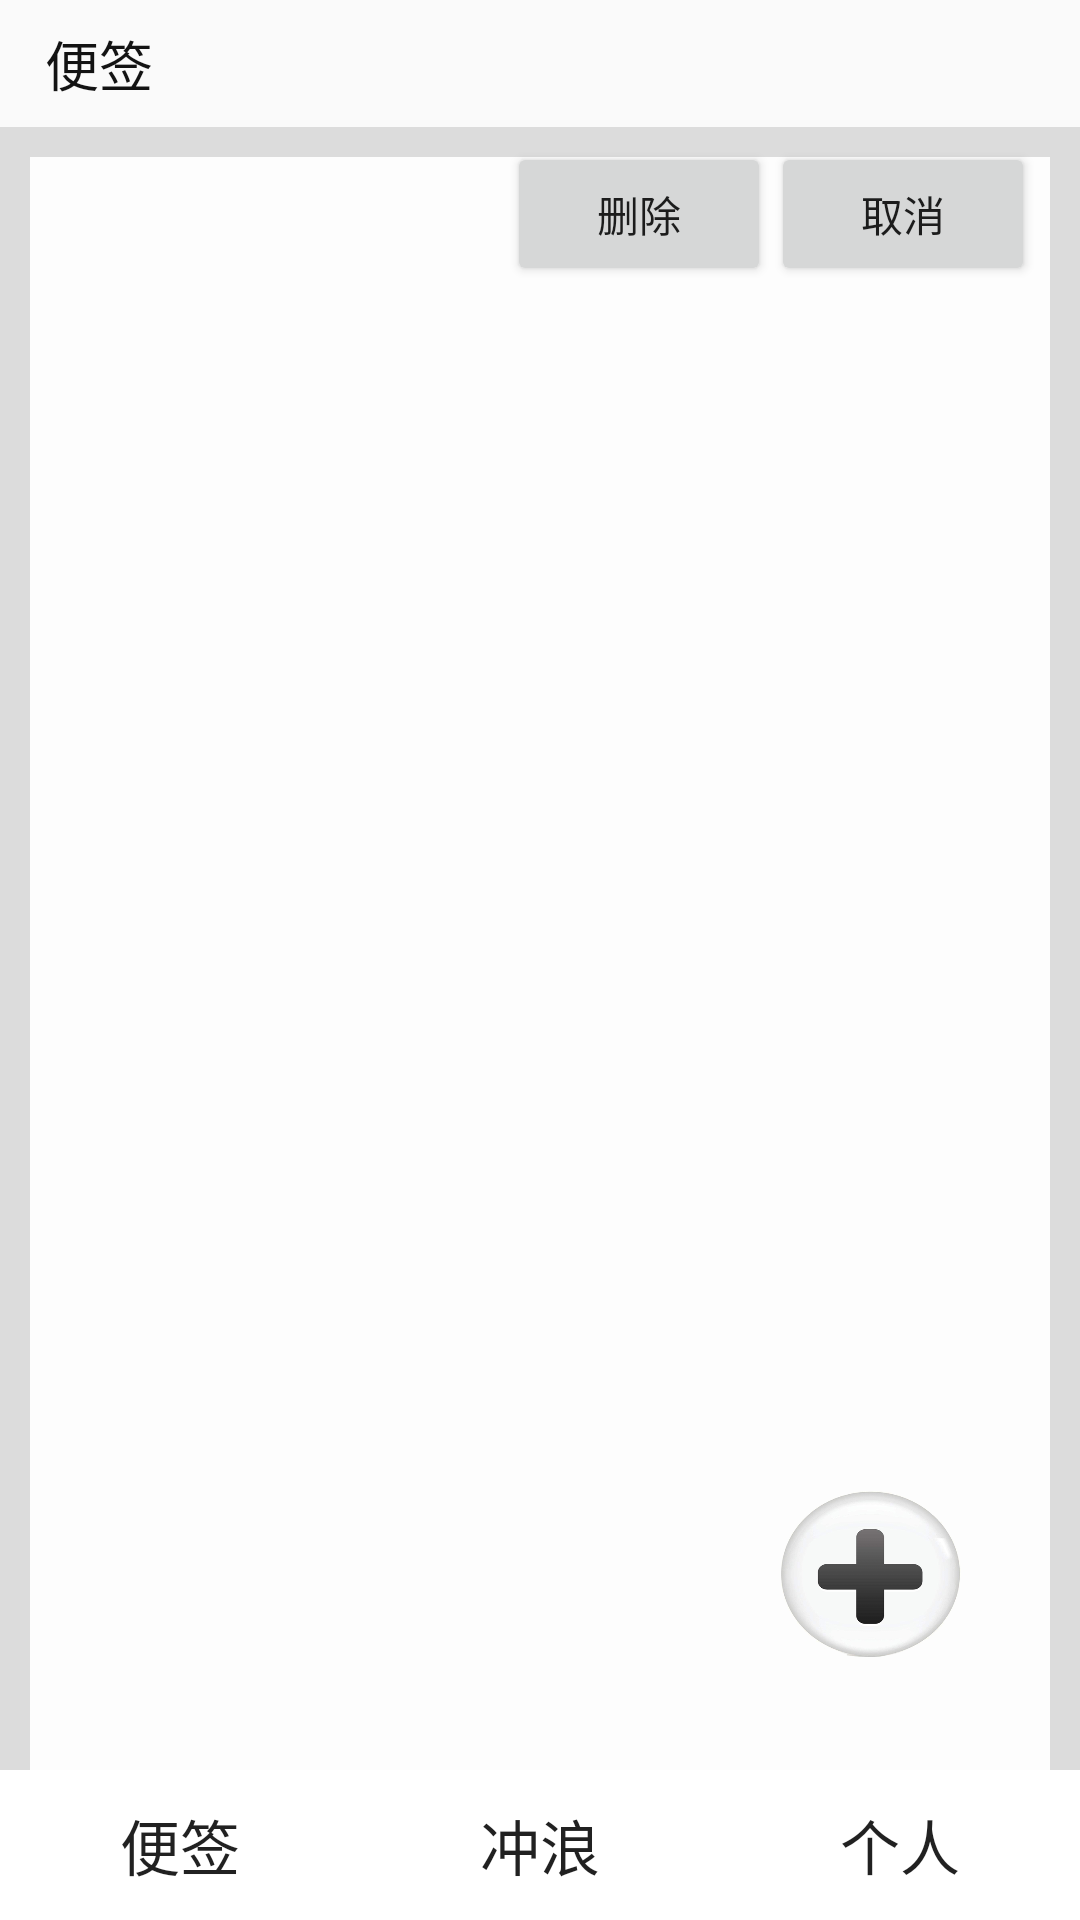

Reconstruct the res/layout file that produces this screen, plus the resources it refers to.
<!-- AndroidManifest.xml: application theme AppTheme -->
<!-- res/layout/activity_emotion.xml -->
<?xml version="1.0" encoding="utf-8"?>
<LinearLayout xmlns:android="http://schemas.android.com/apk/res/android"
    xmlns:tools="http://schemas.android.com/tools"
    android:layout_width="match_parent"
    android:layout_height="match_parent"
    android:orientation="vertical"

    tools:context="com.example.acer.myapplication.EmotionActivity">



    <TextView
        android:id="@+id/name_emotion_title"
        android:layout_width="wrap_content"
        android:layout_height="wrap_content"
        android:layout_alignParentTop="true"
        android:layout_centerHorizontal="true"
        android:layout_marginTop="8dp"
        android:layout_marginBottom="8dp"
        android:layout_marginLeft="15dp"
        android:text="@string/name_emotion_title"
        android:textSize="18sp"
        android:textColor="@color/colortitle" />





    <FrameLayout
        android:layout_width="match_parent"
        android:layout_height="match_parent"
        android:background="#dcdcdc">



        <ListView
            android:layout_height="fill_parent"
            android:layout_width="fill_parent"
            android:layout_marginLeft="10dp"
            android:layout_marginTop="10dp"
            android:layout_marginRight="10dp"
            android:scrollbars="none"
            android:dividerHeight="5dp"
            android:background="#fdfdfd"
            android:id="@+id/emotion_ListView"></ListView>

        <LinearLayout
            android:id="@+id/LinearLayout"
            android:layout_width="wrap_content"
            android:layout_height="wrap_content"
            android:layout_marginTop="5dp"
            android:layout_marginRight="15dp"
            android:layout_gravity="end">

            <Button
                android:onClick="doclick"
                android:id="@+id/shanchu"
                android:layout_width="wrap_content"
                android:layout_height="wrap_content"
                android:text="删除"/>

            <Button
                android:onClick="doclick"
                android:id="@+id/quxiao"
                android:layout_width="wrap_content"
                android:layout_gravity="right"
                android:layout_height="wrap_content"
                android:text="取消"/>


        </LinearLayout>

        <Button
            android:id="@+id/add_bt"
            android:onClick="onClick"
            android:focusable="false"
            android:layout_gravity="bottom|right"
            android:background="@drawable/add_btn"
            android:layout_marginRight="30dp"
            android:layout_marginBottom="50dp"
            android:layout_height="120dp"
            android:layout_width="80dp"/>

        <RadioGroup
            android:id="@+id/bottomGroup"
            android:layout_width="match_parent"
            android:layout_height="50dp"
            android:gravity="bottom"
            android:layout_gravity="bottom"
            android:orientation="horizontal">-->
            <Button
                android:onClick="btnClick"
                android:id="@+id/btn_Emotion"
                style="@style/rg_btn_style"
                android:layout_width="match_parent"
                android:layout_height="match_parent"
                android:text="@string/emotion"
                android:textSize="20dp"/>
            <Button
                android:onClick="btnClick"
                android:id="@+id/btn_Find"
                style="@style/rg_btn_style"
                android:layout_width="match_parent"
                android:layout_height="match_parent"
                android:text="@string/find"
                android:textSize="20dp"/>
            <Button
                android:onClick="btnClick"
                android:id="@+id/btn_Me"
                style="@style/rg_btn_style"
                android:layout_width="match_parent"
                android:layout_height="match_parent"
                android:text="@string/me"
                android:textSize="20dp"/>
        </RadioGroup>

    </FrameLayout>





</LinearLayout>
<!-- resources referenced by this layout -->
<resources>
  <color name="colortitle">#131313</color>
  <!-- drawable add_btn: png bitmap (drawable, 64894 bytes) -->
  <string name="emotion">便签</string>
  <string name="find">冲浪</string>
  <string name="me">个人</string>
  <string name="name_emotion_title">便签</string>
  <style name="rg_btn_style">
          <item name="android:button">@null</item>
          <item name="android:gravity">center</item>
          <item name="android:layout_gravity">center</item>
          <item name="android:layout_weight">2</item>
          <item name="android:textSize">10sp</item>
          <item name="android:drawablePadding">1dp</item>
          <item name="android:layout_width">match_parent</item>
          <item name="android:padding">7dp</item>
          
          <item name="android:background">@drawable/shap</item>
      </style>
  <style name="AppTheme" parent="Theme.AppCompat.Light.DarkActionBar">
          
          <item name="colorPrimary">#49dbe2</item>
          <item name="colorPrimaryDark">#5be8ef</item>
          <item name="colorAccent">#3ec4ca</item>
      </style>
  <!-- drawable shap (drawable) -->
  <?xml version="1.0" encoding="utf-8"?>
  <shape xmlns:android="http://schemas.android.com/apk/res/android" >
      <gradient
          android:angle="90"
          android:endColor="@color/white"
          android:startColor="@color/white"
  
           />
  </shape>
  <color name="white">#ffffff</color>
</resources>
